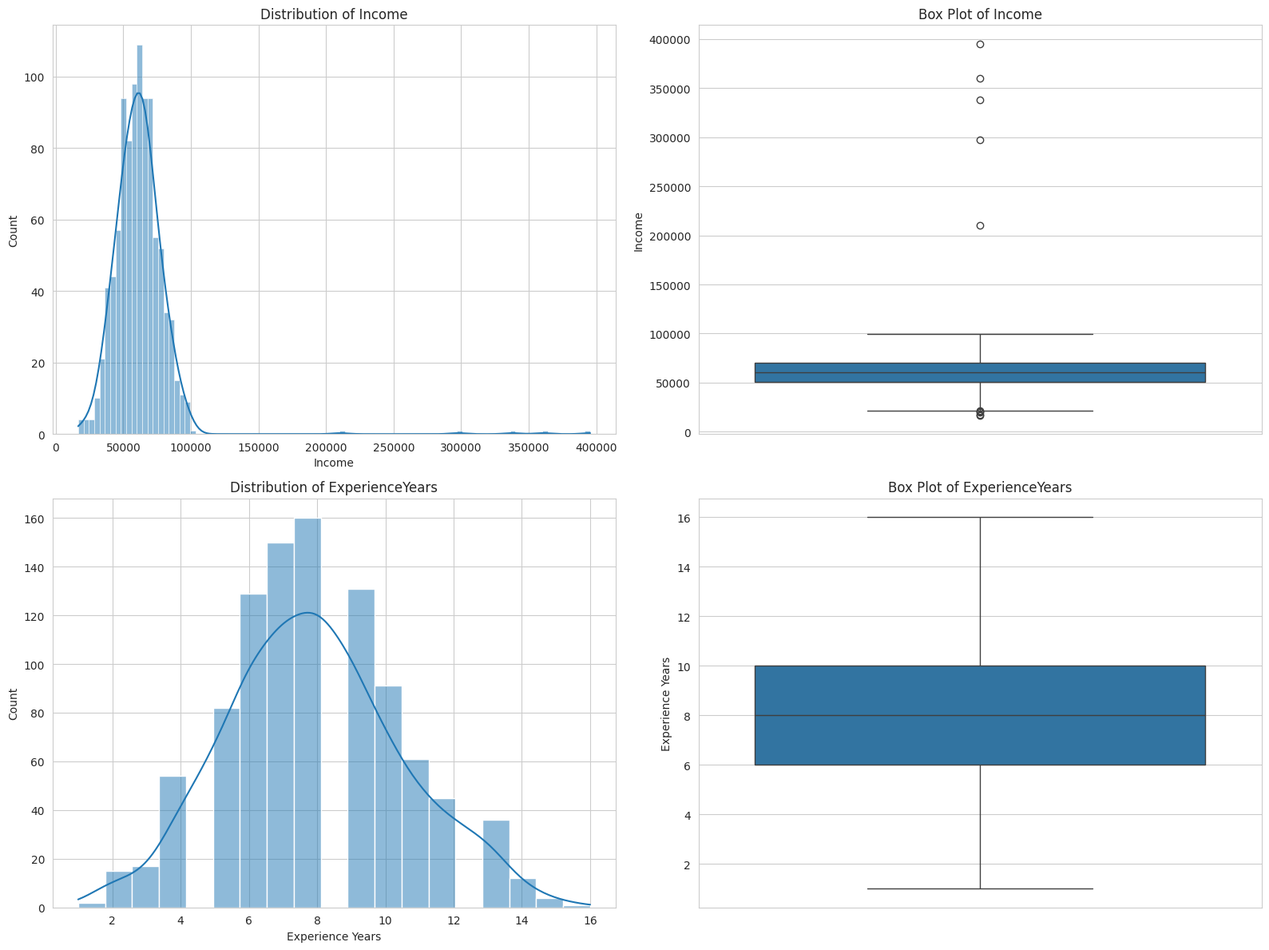
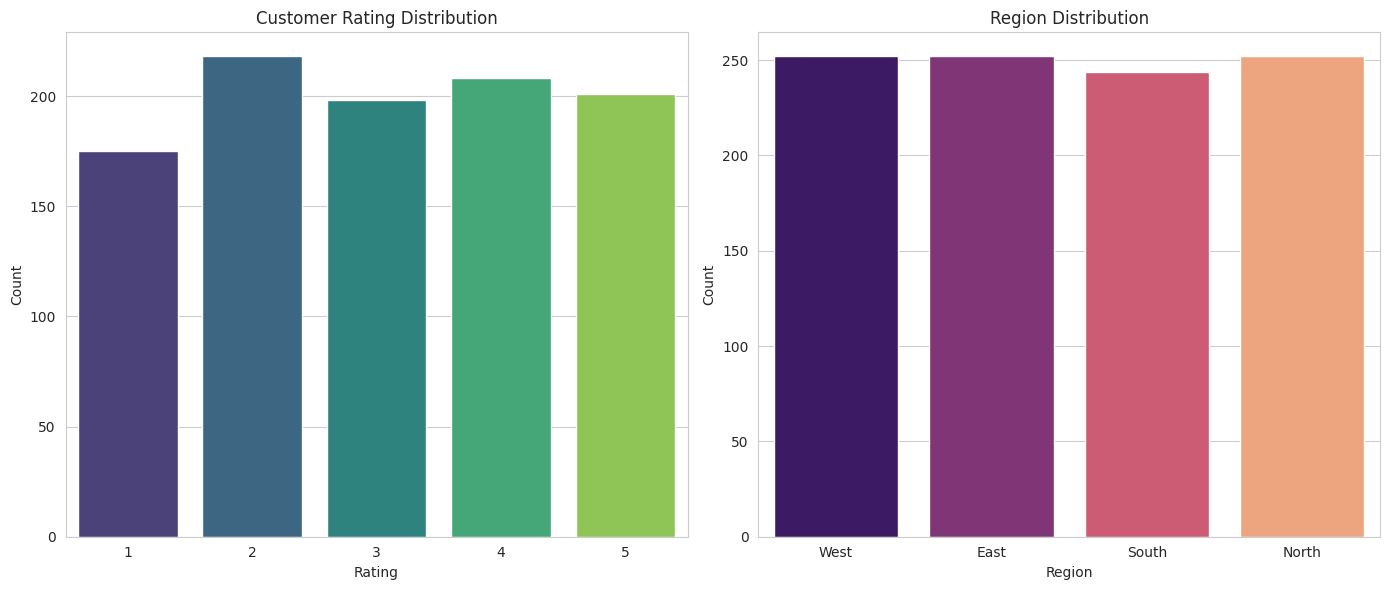
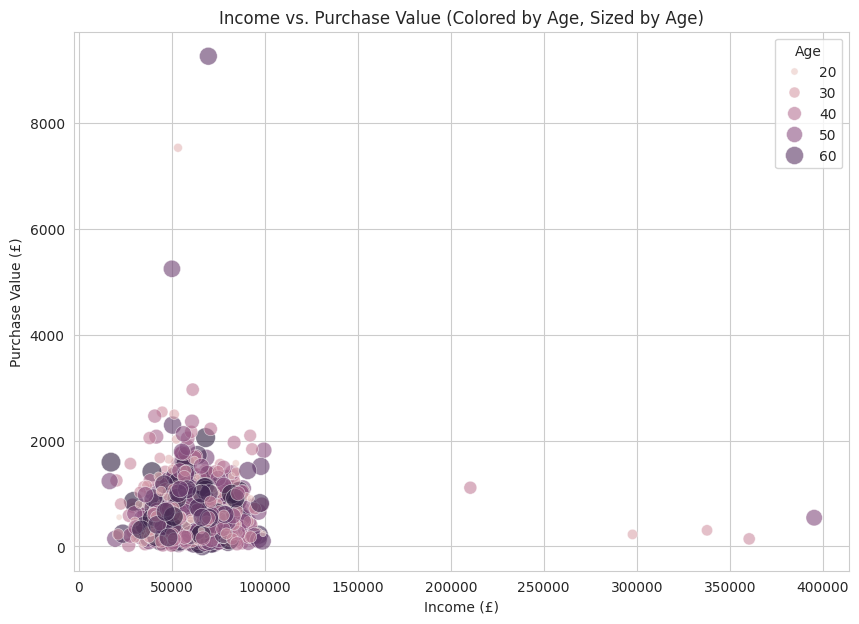
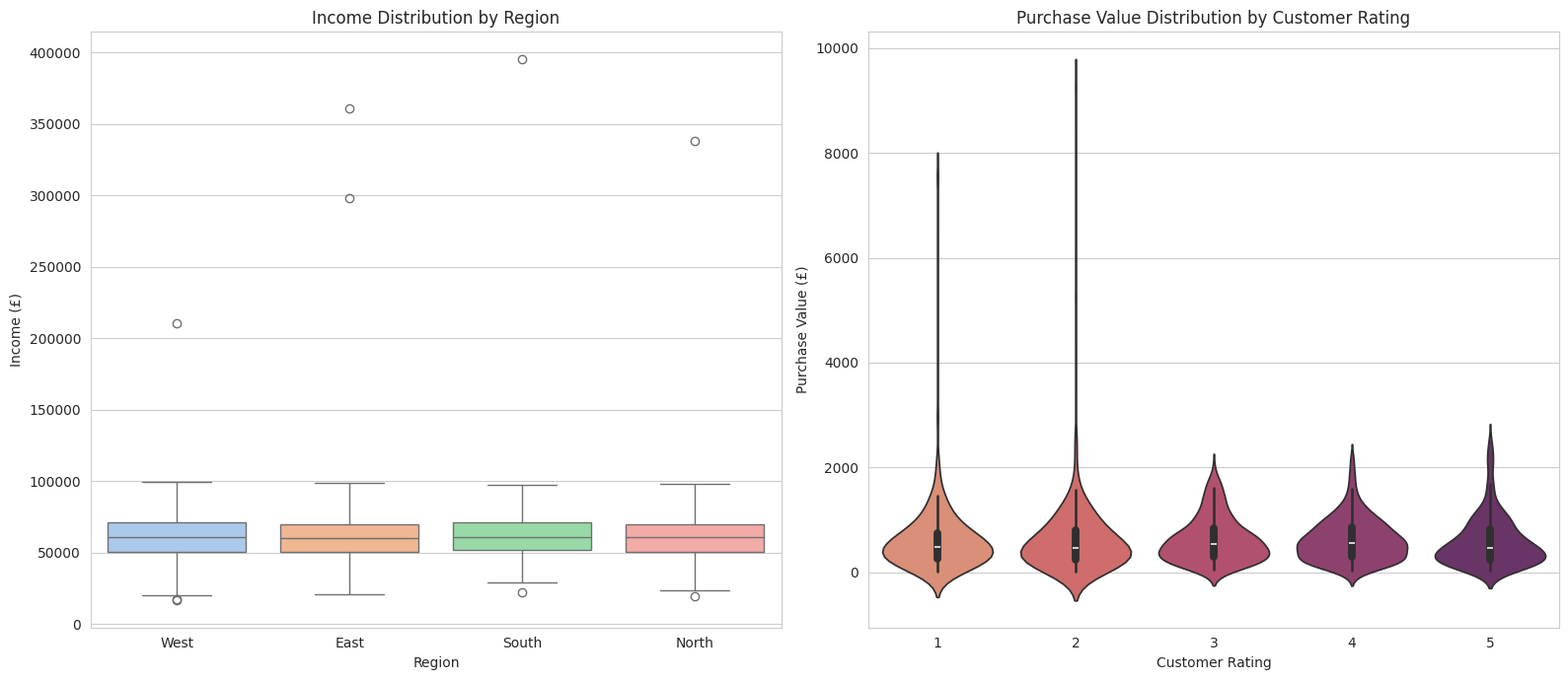
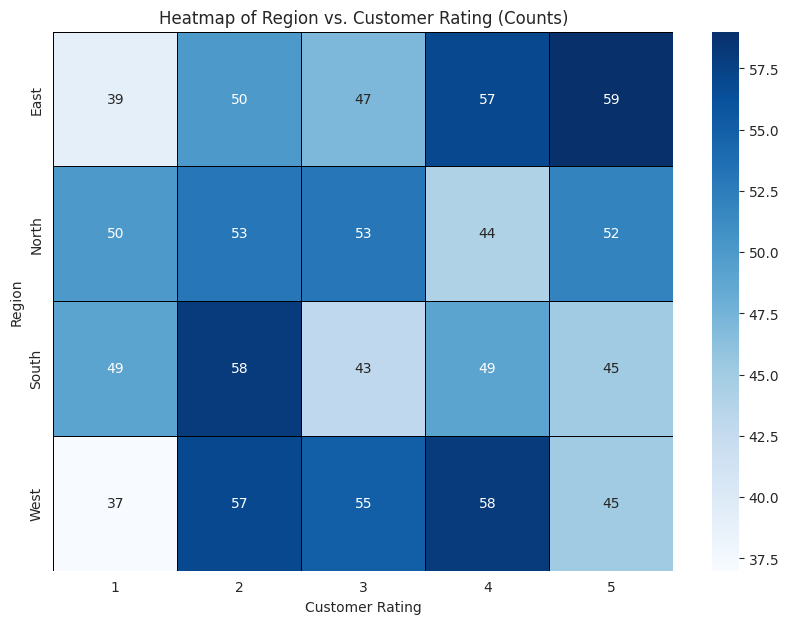
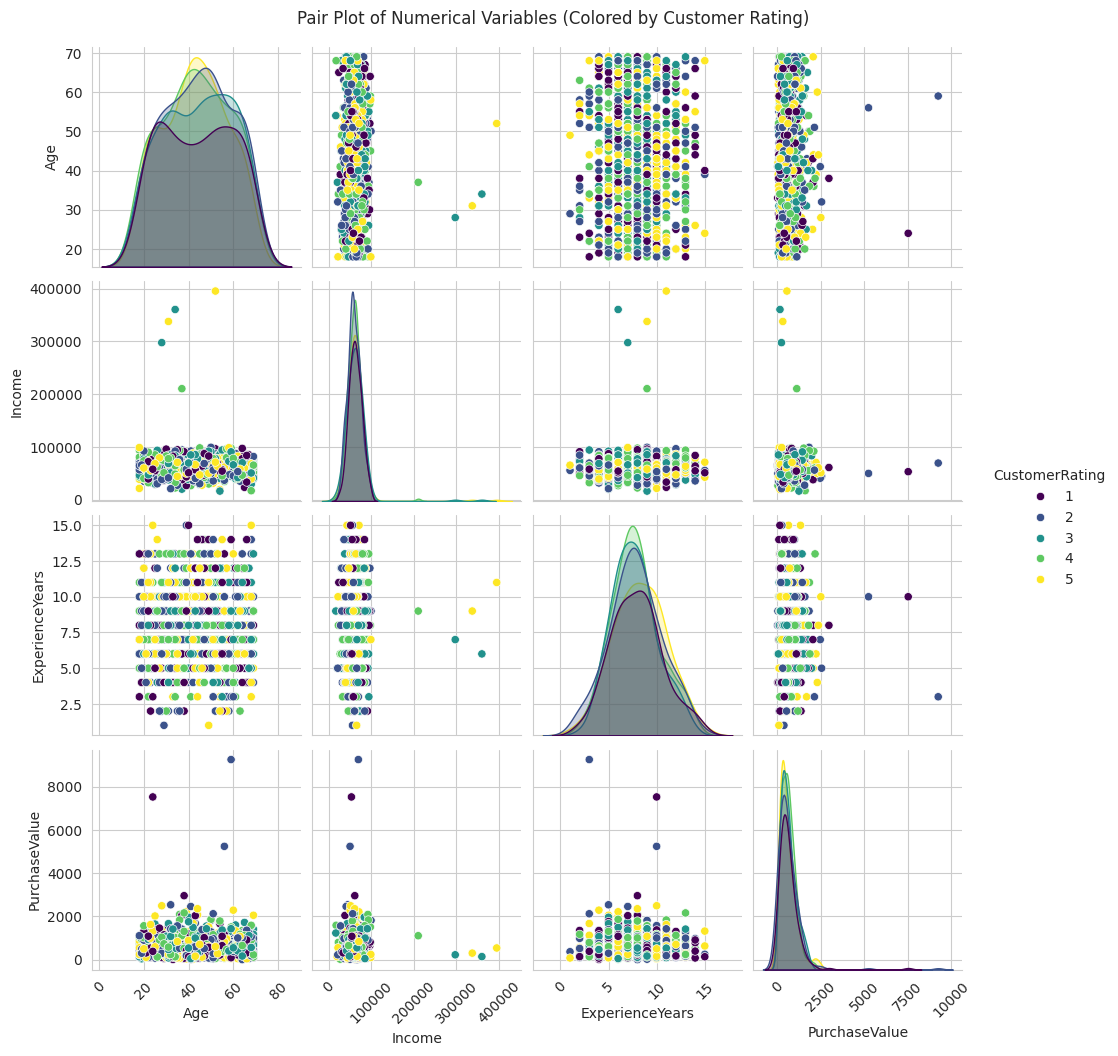
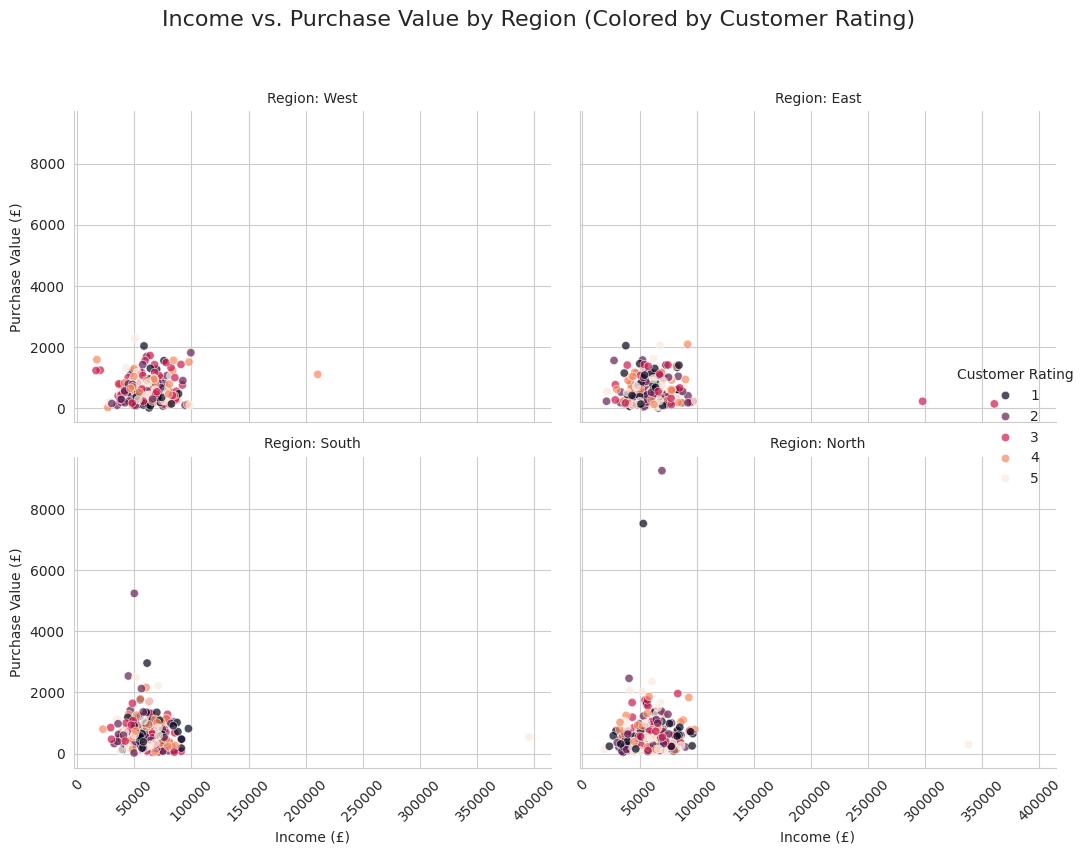
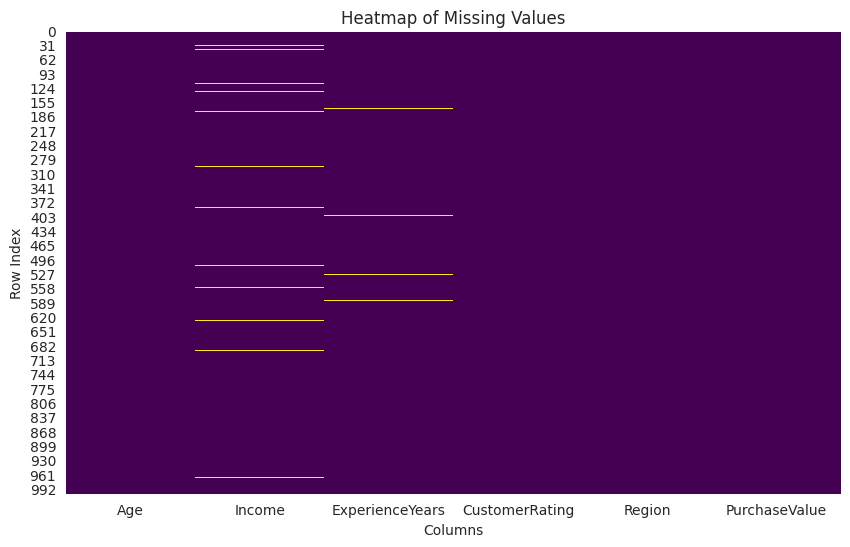

Here is the Python script that generated these plots, in order:
import pandas as pd
import numpy as np
import matplotlib.pyplot as plt
import seaborn as sns

# Set a style for better aesthetics
sns.set_style('whitegrid')
plt.rcParams['figure.figsize'] = (10, 6)

# Generate Synthetic Data
# We will create a bunch of fake data to work with
# Don't worry too much about the various distributions and so on!

np.random.seed(42) # for reproducability - same data each time
data_size = 1000 # 1000 records

data = {
    'Age': np.random.randint(18, 70, data_size), # Uniform distribution
    'Income': np.random.normal(loc=60000, scale=15000, size=data_size), # Normal distribution
    'ExperienceYears': np.random.poisson(lam=8, size=data_size), # Skewed (Poisson) distribution
    'CustomerRating': np.random.randint(1, 6, data_size), # Ordinal categorical
    'Region': np.random.choice(['North', 'South', 'East', 'West'], size=data_size), # Nominal categorical
    'PurchaseValue': np.random.gamma(shape=2, scale=300, size=data_size) # Skewed (Gamma) distribution
}

df = pd.DataFrame(data)

# Introduce missing values
df.loc[df.sample(frac=0.03).index, 'Income'] = np.nan
df.loc[df.sample(frac=0.01).index, 'ExperienceYears'] = np.nan

# Introduce some outliers
df.loc[df.sample(n=5).index, 'Income'] = np.random.uniform(200000, 500000, 5) # High income outliers
df.loc[df.sample(n=3).index, 'PurchaseValue'] = np.random.uniform(5000, 10000, 3) # Very high purchase outliers

print("DataFrame (Head)")
print(df.head())

print("\nDataFrame (Info)")
df.info()

print("Income")
print(f"Mean Income: {round(df['Income'].mean(),2)}")
print(f"Median Income: {round(df['Income'].median(),2)}")
print(f"Mode Income: {round(df['Income'].mode()[0],2)} (first mode if multiple)")

print("\nExperienceYears")
print(f"Mean Experience: {round(df['ExperienceYears'].mean(),2)}")
print(f"Median Experience: {round(df['ExperienceYears'].median(),2)}")
print(f"Mode Experience: {round(df['ExperienceYears'].mode()[0],2)}")

print("Income")
print(f"Std Dev Income: {round(df['Income'].std(),2)}")
print(f"Variance Income: {round(df['Income'].var(),2)}")
q1_income = df['Income'].quantile(0.25)
q3_income = df['Income'].quantile(0.75)
iqr_income = q3_income - q1_income
print(f"IQR Income: {round(iqr_income,2)} (Q1: {round(q1_income,2)}, Q3: {round(q3_income,2)})")
print(f"Range Income: {round(df['Income'].max() - df['Income'].min(),2)}")

print("\nExperienceYears")
print(f"Std Dev Experience: {round(df['ExperienceYears'].std(),2)}")
print(f"Variance Experience: {round(df['ExperienceYears'].var(),2)}")
q1_exp = df['ExperienceYears'].quantile(0.25)
q3_exp = df['ExperienceYears'].quantile(0.75)
iqr_exp = q3_exp - q1_exp
print(f"IQR Experience: {round(iqr_exp,2)} (Q1: {round(q1_exp,2)}, Q3: {round(q3_exp,2)})")
print(f"Range Experience: {round(df['ExperienceYears'].max() - df['ExperienceYears'].min(),2)}")

print("Income")
print(f"Skewness Income: {round(df['Income'].skew(),2)}")
print(f"Kurtosis Income: {round(df['Income'].kurt(),2)}")

print("\nExperienceYears")
print(f"Skewness Experience: {round(df['ExperienceYears'].skew(),2)}")
print(f"Kurtosis Experience: {round(df['ExperienceYears'].kurt(),2)}")

fig, axes = plt.subplots(2, 2, figsize=(16, 12))

# Income Histplot
sns.histplot(df['Income'].dropna(), kde=True, ax=axes[0, 0])
axes[0, 0].set_title('Distribution of Income')
axes[0, 0].set_xlabel('Income')

# Income Boxplot
sns.boxplot(y=df['Income'].dropna(), ax=axes[0, 1])
axes[0, 1].set_title('Box Plot of Income')
axes[0, 1].set_ylabel('Income')

# ExperienceYears Histplot
sns.histplot(df['ExperienceYears'].dropna(), kde=True, ax=axes[1, 0])
axes[1, 0].set_title('Distribution of ExperienceYears')
axes[1, 0].set_xlabel('Experience Years')

# ExperienceYears Boxplot
sns.boxplot(y=df['ExperienceYears'].dropna(), ax=axes[1, 1])
axes[1, 1].set_title('Box Plot of ExperienceYears')
axes[1, 1].set_ylabel('Experience Years')

plt.tight_layout()
plt.show()

print("CustomerRating Value Counts")
print(df['CustomerRating'].value_counts())
print("\nCustomerRating Percentages")
print(df['CustomerRating'].value_counts(normalize=True).mul(100).round(2))

print("\nRegion Value Counts")
print(df['Region'].value_counts())
print("\nRegion Percentages")
print(df['Region'].value_counts(normalize=True).mul(100).round(2))

fig, axes = plt.subplots(1, 2, figsize=(14, 6))

sns.countplot(x='CustomerRating', data=df, ax=axes[0], palette='viridis')
axes[0].set_title('Customer Rating Distribution')
axes[0].set_xlabel('Rating')
axes[0].set_ylabel('Count')

sns.countplot(x='Region', data=df, ax=axes[1], palette='magma')
axes[1].set_title('Region Distribution')
axes[1].set_xlabel('Region')
axes[1].set_ylabel('Count')

plt.tight_layout()
plt.show()
# ignore the warning - it just says in some future version of the library they
# are changing who the code is written but for now its fine.

income_purchase_corr_pearson = df['Income'].corr(df['PurchaseValue'], method='pearson')
income_purchase_corr_spearman = df['Income'].corr(df['PurchaseValue'], method='spearman')

print(f"Pearson Correlation (Income vs. PurchaseValue): {round(income_purchase_corr_pearson,2)}")
print(f"Spearman Correlation (Income vs. PurchaseValue): {round(income_purchase_corr_spearman,2)}")

print("\nFull Numerical Correlation Matrix (Pearson)")
numerical_cols = ['Age', 'Income', 'ExperienceYears', 'PurchaseValue']
print(df[numerical_cols].corr(method='pearson').round(2))

plt.figure(figsize=(10, 7))
sns.scatterplot(x='Income', y='PurchaseValue', data=df, alpha=0.6, hue='Age', size='Age', sizes=(20, 200))
plt.title('Income vs. Purchase Value (Colored by Age, Sized by Age)')
plt.xlabel('Income (£)')
plt.ylabel('Purchase Value (£)')
plt.show()

print("Income Statistics by Region")
print(df.groupby('Region')['Income'].agg(['mean', 'median', 'std']).reset_index().round(2)) # 2 decimal places

print("\nPurchaseValue Statistics by CustomerRating")
print(df.groupby('CustomerRating')['PurchaseValue'].agg(['mean', 'median', 'std']).reset_index().round(2))

fig, axes = plt.subplots(1, 2, figsize=(16, 7))

# Box plot of Income by Region
sns.boxplot(x='Region', y='Income', data=df, ax=axes[0], palette='pastel')
axes[0].set_title('Income Distribution by Region')
axes[0].set_xlabel('Region')
axes[0].set_ylabel('Income (£)')

# Violin plot of PurchaseValue by CustomerRating
sns.violinplot(x='CustomerRating', y='PurchaseValue', data=df, ax=axes[1], palette='flare')
axes[1].set_title('Purchase Value Distribution by Customer Rating')
axes[1].set_xlabel('Customer Rating')
axes[1].set_ylabel('Purchase Value (£)')

plt.tight_layout()
plt.show()

print("Cross-tabulation: Region vs. CustomerRating (Counts)")
cross_tab_counts = pd.crosstab(df['Region'], df['CustomerRating'])
print(cross_tab_counts)

print("\nCross-tabulation: Region vs. CustomerRating (Row-wise Percentages)")
cross_tab_percent = pd.crosstab(df['Region'], df['CustomerRating'], normalize='index').mul(100).round(2)
print(cross_tab_percent)

plt.figure(figsize=(10, 7))
sns.heatmap(cross_tab_counts, annot=True, fmt='d', cmap='Blues', linewidths=.5, linecolor='black')
plt.title('Heatmap of Region vs. Customer Rating (Counts)')
plt.xlabel('Customer Rating')
plt.ylabel('Region')
plt.show()

numerical_cols_for_pairplot = ['Age', 'Income', 'ExperienceYears', 'PurchaseValue']
# Include 'CustomerRating' in the DataFrame before dropping NA values
cols_for_pairplot = numerical_cols_for_pairplot + ['CustomerRating']
filtered_df = df[cols_for_pairplot].dropna()
g = sns.pairplot(filtered_df, hue='CustomerRating', palette='viridis', diag_kind='kde')
plt.suptitle('Pair Plot of Numerical Variables (Colored by Customer Rating)', y=1.02) # Adjust suptitle position

# Rotate axis labels for better readability
for ax in g.axes.flat:
    ax.tick_params(axis='x', rotation=45)

plt.show()

g = sns.FacetGrid(df, col='Region', col_wrap=2, height=4, aspect=1.2)
g.map_dataframe(sns.scatterplot, x='Income', y='PurchaseValue', hue='CustomerRating', palette='rocket', alpha=0.7)
g.add_legend(title='Customer Rating')
g.set_axis_labels('Income (£)', 'Purchase Value (£)')
g.set_titles(col_template='Region: {col_name}')
plt.suptitle('Income vs. Purchase Value by Region (Colored by Customer Rating)', y=1.02, fontsize=16)
plt.tight_layout(rect=[0, 0, 1, 0.98]) # Adjust layout to prevent suptitle overlap
for ax in g.axes.flat:
    ax.tick_params(axis='x', rotation=45)
plt.show()

def find_iqr_outliers(series):
    Q1 = series.quantile(0.25)
    Q3 = series.quantile(0.75)
    IQR = Q3 - Q1
    lower_bound = Q1 - 1.5 * IQR
    upper_bound = Q3 + 1.5 * IQR
    outliers = series[(series < lower_bound) | (series > upper_bound)]
    return outliers, lower_bound, upper_bound

income_outliers, income_lower, income_upper = find_iqr_outliers(df['Income'].dropna())
purchase_outliers, purchase_lower, purchase_upper = find_iqr_outliers(df['PurchaseValue'].dropna())

print(f"Income Outliers (Count: {len(income_outliers)}):\n{income_outliers.round(2)}")
print(f"\nIncome Lower Bound: {income_lower:,.2f}, Upper Bound: {income_upper:,.2f}")

print(f"\nPurchaseValue Outliers (Count: {len(purchase_outliers)}):\n{purchase_outliers.round(2)}")
print(f"\nPurchaseValue Lower Bound: {purchase_lower:,.2f}, Upper Bound: {purchase_upper:,.2f}")

plt.figure(figsize=(10, 6))
sns.heatmap(df.isnull(), cbar=False, cmap='viridis')
plt.title('Heatmap of Missing Values')
plt.ylabel('Row Index')
plt.xlabel('Columns')
plt.show()

print("--- Percentage of Missing Values ---")
print(df.isnull().sum() / len(df) * 100)
